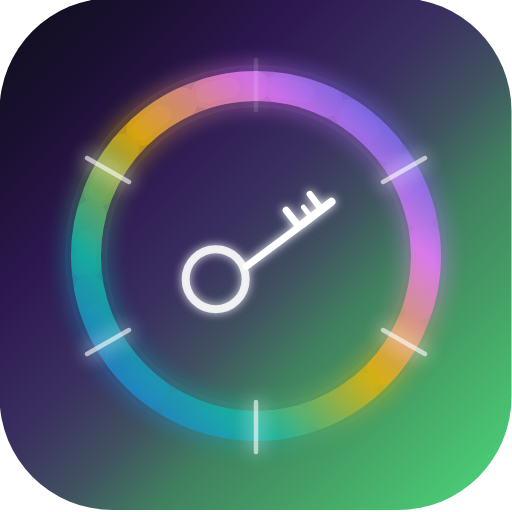
t = 0.00 s
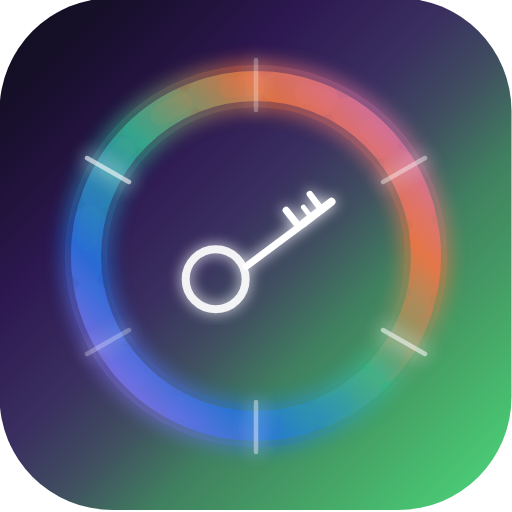
t = 1.66 s
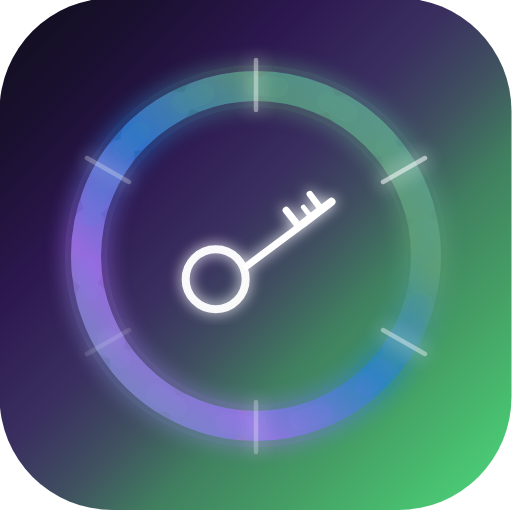
t = 3.33 s
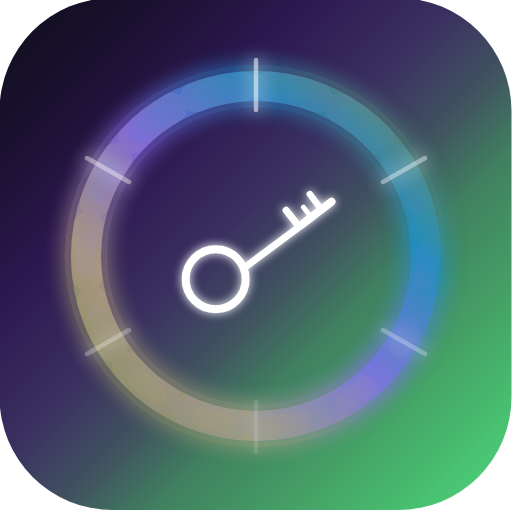
t = 5.00 s
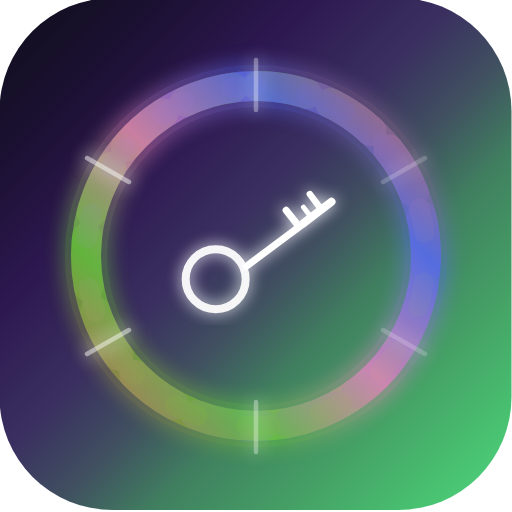
t = 6.50 s
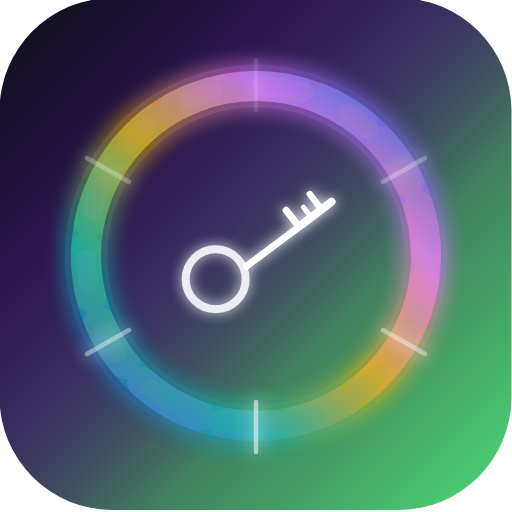
t = 8.00 s

The animated SVG that drew these frames (rendered in a browser with its animation timeline set to each time). Animation: 18 SMIL elements (animate=16,animateTransform=2); frames cover the first 8.00 s, repeats indefinitely.

<?xml version="1.0" encoding="UTF-8" standalone="no"?>
<svg
   width="512"
   height="512"
   viewBox="0 0 512 512"
   version="1.1"
   id="svg103"
   sodipodi:docname="hausmeister-animated.svg"
   inkscape:version="1.2.1 (9c6d41e, 2022-07-14)"
   xmlns:inkscape="http://www.inkscape.org/namespaces/inkscape"
   xmlns:sodipodi="http://sodipodi.sourceforge.net/DTD/sodipodi-0.dtd"
   xmlns="http://www.w3.org/2000/svg"
   xmlns:svg="http://www.w3.org/2000/svg">
  <sodipodi:namedview
     id="namedview105"
     pagecolor="#ffffff"
     bordercolor="#000000"
     borderopacity="0.25"
     inkscape:showpageshadow="2"
     inkscape:pageopacity="0.0"
     inkscape:pagecheckerboard="0"
     inkscape:deskcolor="#d1d1d1"
     showgrid="false"
     inkscape:zoom="2.0058594"
     inkscape:cx="287.15871"
     inkscape:cy="262.97955"
     inkscape:window-width="1694"
     inkscape:window-height="1141"
     inkscape:window-x="299"
     inkscape:window-y="31"
     inkscape:window-maximized="0"
     inkscape:current-layer="svg103" />
  <defs
     id="defs65">
    <linearGradient
       id="bg"
       x1="0"
       y1="0"
       x2="512"
       y2="512"
       gradientUnits="userSpaceOnUse"
       gradientTransform="translate(-0.49853944,-1.9941577)">
      <stop
         offset="0%"
         stop-color="#0f0f1a"
         id="stop2" />
      <stop
         offset="15%"
         stop-color="#1a1030"
         id="stop4" />
      <stop
         offset="30%"
         stop-color="#2d1850"
         id="stop6" />
      <stop
         offset="45%"
         stop-color="#3a3060"
         id="stop8" />
      <stop
         offset="55%"
         stop-color="#405060"
         id="stop10" />
      <stop
         offset="65%"
         stop-color="#408060"
         id="stop12" />
      <stop
         offset="78%"
         stop-color="#45a065"
         id="stop14" />
      <stop
         offset="90%"
         stop-color="#48c070"
         id="stop16" />
      <stop
         offset="100%"
         stop-color="#50D880"
         id="stop18" />
    </linearGradient>
    <linearGradient
       id="ring"
       x1="0%"
       y1="100%"
       x2="100%"
       y2="0%">
      <stop
         offset="0%"
         stop-color="#2563EB"
         id="stop21">
        <animate
           attributeName="stop-color"
           values="#2563EB;#E879F9;#10B981;#F97316;#2563EB"
           dur="8s"
           repeatCount="indefinite" />
      </stop>
      <stop
         offset="25%"
         stop-color="#14B8A6"
         id="stop23">
        <animate
           attributeName="stop-color"
           values="#14B8A6;#2563EB;#E879F9;#84CC16;#14B8A6"
           dur="8s"
           repeatCount="indefinite" />
      </stop>
      <stop
         offset="50%"
         stop-color="#EAB308"
         id="stop25">
        <animate
           attributeName="stop-color"
           values="#EAB308;#14B8A6;#2563EB;#E879F9;#EAB308"
           dur="8s"
           repeatCount="indefinite" />
      </stop>
      <stop
         offset="75%"
         stop-color="#E879F9"
         id="stop27">
        <animate
           attributeName="stop-color"
           values="#E879F9;#F97316;#14B8A6;#2563EB;#E879F9"
           dur="8s"
           repeatCount="indefinite" />
      </stop>
      <stop
         offset="100%"
         stop-color="#2563EB"
         id="stop29">
        <animate
           attributeName="stop-color"
           values="#2563EB;#E879F9;#10B981;#F97316;#2563EB"
           dur="8s"
           repeatCount="indefinite" />
      </stop>
    </linearGradient>
    <filter
       id="glow"
       x="-0.13235294"
       y="-0.13235294"
       width="1.2647059"
       height="1.2647059">
      <feGaussianBlur
         stdDeviation="10"
         result="blur"
         id="feGaussianBlur32" />
      <feMerge
         id="feMerge40">
        <feMergeNode
           in="blur"
           id="feMergeNode34" />
        <feMergeNode
           in="blur"
           id="feMergeNode36" />
        <feMergeNode
           in="SourceGraphic"
           id="feMergeNode38" />
      </feMerge>
    </filter>
    <filter
       id="glow-strong"
       x="-0.3"
       y="-0.3"
       width="1.6"
       height="1.6">
      <feGaussianBlur
         stdDeviation="20"
         result="blur1"
         id="feGaussianBlur43">
        <animate
           attributeName="stdDeviation"
           values="20;28;20"
           dur="3s"
           repeatCount="indefinite" />
      </feGaussianBlur>
      <feGaussianBlur
         stdDeviation="10"
         result="blur2"
         id="feGaussianBlur45" />
      <feMerge
         id="feMerge53">
        <feMergeNode
           in="blur1"
           id="feMergeNode47" />
        <feMergeNode
           in="blur2"
           id="feMergeNode49" />
        <feMergeNode
           in="SourceGraphic"
           id="feMergeNode51" />
      </feMerge>
    </filter>
    <filter
       id="icon-glow"
       x="-0.13333333"
       y="-0.13333333"
       width="1.2666667"
       height="1.2666667">
      <feGaussianBlur
         stdDeviation="5"
         result="blur"
         id="feGaussianBlur56">
        <animate
           attributeName="stdDeviation"
           values="5;8;5"
           dur="2.5s"
           repeatCount="indefinite" />
      </feGaussianBlur>
      <feMerge
         id="feMerge62">
        <feMergeNode
           in="blur"
           id="feMergeNode58" />
        <feMergeNode
           in="SourceGraphic"
           id="feMergeNode60" />
      </feMerge>
    </filter>
  </defs>
  <!-- Gamma Background -->
  <rect
     width="512"
     height="512"
     rx="113"
     fill="url(#bg)"
     id="rect67"
     x="-0.49853945"
     y="-1.9941578"
     style="display:inline;fill:url(#bg)" />
  <path
     d="M 364.60311,294.6728 325.63226,259.48961"
     id="path99-0"
     style="display:inline;stroke-width:2.51292" />
  <path
     d="M 337.1065,291.85264 324.22218,275.00051"
     id="path99-8"
     style="display:inline" />
  <!-- Outer Glow Ring - pulsing -->
  <circle
     cx="256"
     cy="256"
     r="170"
     fill="none"
     stroke="url(#ring)"
     stroke-width="60"
     filter="url(#glow-strong)"
     id="circle69"
     style="display:none">
    <animate
       attributeName="opacity"
       values="0.12;0.28;0.12"
       dur="3s"
       repeatCount="indefinite" />
  </circle>
  <!-- Middle Ring -->
  <circle
     cx="256"
     cy="256"
     r="170"
     fill="none"
     stroke="url(#ring)"
     stroke-width="42"
     filter="url(#glow)"
     id="circle71">
    <animate
       attributeName="opacity"
       values="0.3;0.55;0.3"
       dur="3s"
       repeatCount="indefinite" />
  </circle>
  <!-- Rotating dashed ring -->
  <circle
     cx="256"
     cy="256"
     r="170"
     fill="none"
     stroke="url(#ring)"
     stroke-width="30"
     opacity="0.4"
     stroke-dasharray="50 25"
     stroke-linecap="round"
     id="circle73">
    <animateTransform
       attributeName="transform"
       type="rotate"
       from="0 256 256"
       to="360 256 256"
       dur="25s"
       repeatCount="indefinite" />
  </circle>
  <!-- Counter-rotating dashed ring -->
  <circle
     cx="256"
     cy="256"
     r="170"
     fill="none"
     stroke="url(#ring)"
     stroke-width="20"
     opacity="0.25"
     stroke-dasharray="25 50"
     stroke-linecap="round"
     id="circle75">
    <animateTransform
       attributeName="transform"
       type="rotate"
       from="360 256 256"
       to="0 256 256"
       dur="35s"
       repeatCount="indefinite" />
  </circle>
  <!-- Solid Core Ring -->
  <circle
     cx="256"
     cy="256"
     r="170"
     fill="none"
     stroke="url(#ring)"
     stroke-width="30"
     opacity="0.7"
     id="circle77" />
  <!-- Segment Lines with sequential pulse -->
  <g
     filter="url(#glow)"
     id="g91"
     style="display:inline">
    <line
       x1="256"
       y1="60"
       x2="256"
       y2="110"
       stroke="rgba(255,255,255,0.6)"
       stroke-width="4.5"
       stroke-linecap="round"
       id="line79">
      <animate
         attributeName="opacity"
         values="0.2;0.9;0.2"
         dur="2s"
         begin="0s"
         repeatCount="indefinite" />
    </line>
    <line
       x1="425"
       y1="158"
       x2="383"
       y2="182"
       stroke="rgba(255,255,255,0.6)"
       stroke-width="4.5"
       stroke-linecap="round"
       id="line81">
      <animate
         attributeName="opacity"
         values="0.2;0.9;0.2"
         dur="2s"
         begin="0.33s"
         repeatCount="indefinite" />
    </line>
    <line
       x1="425"
       y1="354"
       x2="383"
       y2="330"
       stroke="rgba(255,255,255,0.6)"
       stroke-width="4.5"
       stroke-linecap="round"
       id="line83">
      <animate
         attributeName="opacity"
         values="0.2;0.9;0.2"
         dur="2s"
         begin="0.66s"
         repeatCount="indefinite" />
    </line>
    <line
       x1="256"
       y1="452"
       x2="256"
       y2="402"
       stroke="rgba(255,255,255,0.6)"
       stroke-width="4.5"
       stroke-linecap="round"
       id="line85">
      <animate
         attributeName="opacity"
         values="0.2;0.9;0.2"
         dur="2s"
         begin="1s"
         repeatCount="indefinite" />
    </line>
    <line
       x1="87"
       y1="354"
       x2="129"
       y2="330"
       stroke="rgba(255,255,255,0.6)"
       stroke-width="4.5"
       stroke-linecap="round"
       id="line87">
      <animate
         attributeName="opacity"
         values="0.2;0.9;0.2"
         dur="2s"
         begin="1.33s"
         repeatCount="indefinite" />
    </line>
    <line
       x1="87"
       y1="158"
       x2="129"
       y2="182"
       stroke="rgba(255,255,255,0.6)"
       stroke-width="4.5"
       stroke-linecap="round"
       id="line89">
      <animate
         attributeName="opacity"
         values="0.2;0.9;0.2"
         dur="2s"
         begin="1.66s"
         repeatCount="indefinite" />
    </line>
  </g>
  <!-- Schraubenschlüssel -->
  <g
     transform="translate(193.86796,135.39965)"
     stroke="#ffffff"
     stroke-width="8"
     fill="none"
     stroke-linecap="round"
     stroke-linejoin="round"
     filter="url(#icon-glow)"
     id="g101"
     style="display:inline">
    <circle
       cx="21.798351"
       cy="143.77048"
       r="30"
       id="circle93"
       inkscape:transform-center-x="-9.8705772"
       inkscape:transform-center-y="-38.072226">
      <animate
         attributeName="opacity"
         values="0.85;1;0.85"
         dur="2s"
         repeatCount="indefinite" />
    </circle>
    <path
       d="M 52.541762,130.87576 109.97594,88.045237"
       id="path95"
       inkscape:transform-center-x="-17.318293"
       inkscape:transform-center-y="-12.431319"
       style="stroke-width:7.09269" />
    <path
       d="M 109.56096,87.800677 137.64783,66.326802"
       id="path97" />
    <path
       d="M 117.68923,82.435604 109.59924,71.787892"
       id="path99"
       style="stroke-width:5.03888" />
    <path
       d="M 126.36025,72.533623 115.97601,58.680118"
       id="path309"
       style="stroke-width:6.51177" />
    <path
       d="M 104.10333,89.794438 92.334403,74.969247"
       id="path311"
       style="stroke-width:7.17134" />
  </g>
</svg>
